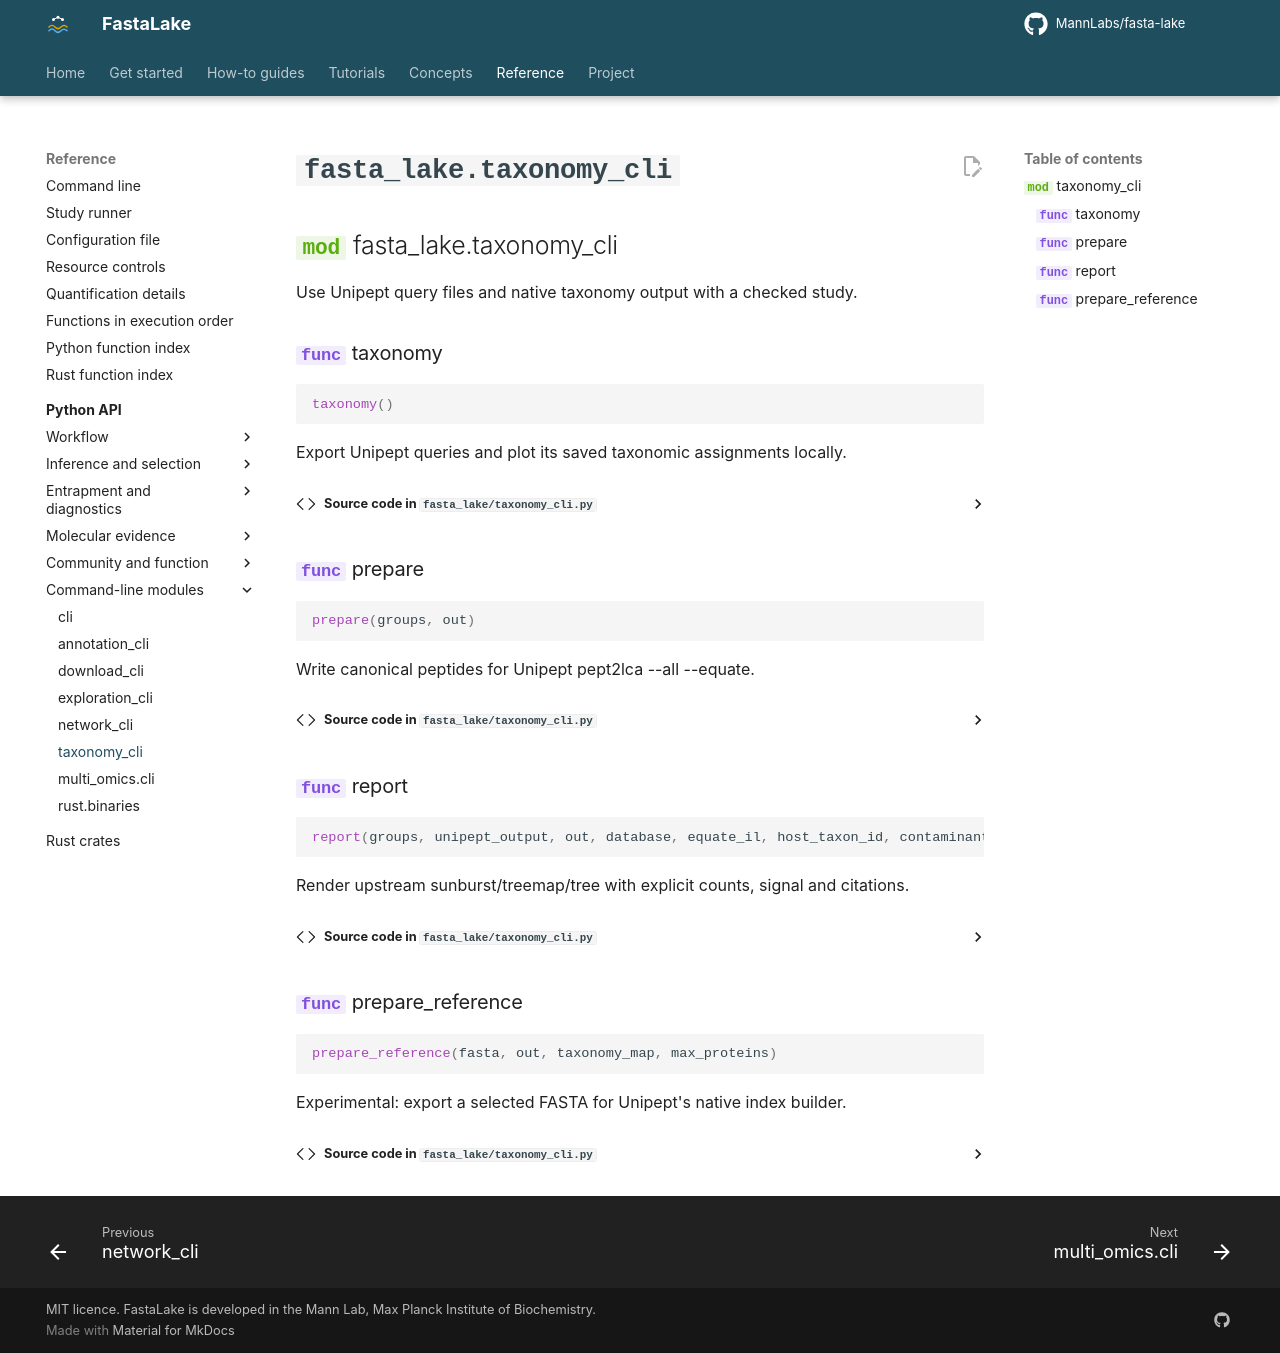

repository: MannLabs/fasta-lake · page: reference/api/taxonomy_cli/index.html · generator: mkdocs

# `fasta_lake.taxonomy_cli`

::: fasta_lake.taxonomy_cli
